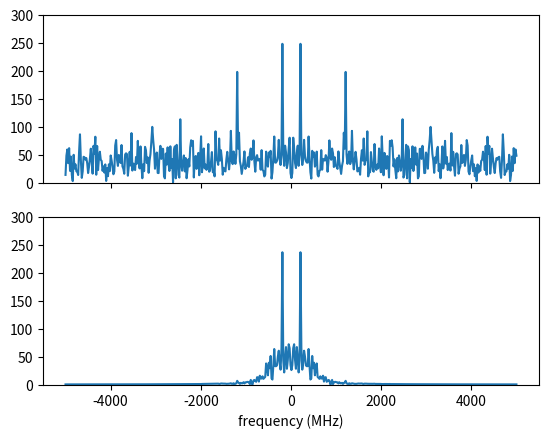
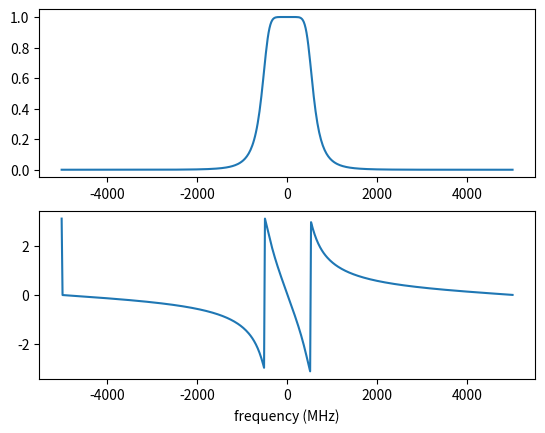

Here is the Python script that generated these plots, in order:
import numpy as np

import numpy as np
import matplotlib.pyplot as plt

# Time variable
t = np.linspace(0, 1, 500, endpoint=False)

# A 5 Hz waveform
a = np.cos(2 * np.pi * 5 * t)

plt.plot(t, a)
plt.show()


import numpy as np
import matplotlib.pyplot as plt

# Time variable
t = np.linspace(0, 1, 500, endpoint=False)

# A 5 Hz waveform
a = np.cos(2 * np.pi * 5 * t)

n = np.random.normal(0, 0.5, a.shape)
a = a + n

plt.plot(t, a)
plt.show()

import numpy as np


# Time variable
t = np.linspace(0, 1, 500, endpoint=False)

# A 5 Hz waveform
a = np.cos(2 * np.pi * 5 * t)

#Add Noise
n = np.random.normal(0, 0.5, a.shape)
a = a + n

A = np.fft.fft(a)

import numpy as np
import matplotlib.pyplot as plt
plt.close('all')

fc = 100e6 #Center frequency, 100 MHz
Fs = 1e9 #Sampling frequency, 1 GHz (1 GSps)

sample_num = np.arange(500) #Index tracking sample number np.arange gives a range of values [0,1,2,...,499] (increments by 1 by default)

a = np.cos(2* np.pi * fc * sample_num/Fs)

fig,axes = plt.subplots(1,2)
axes[0].plot(sample_num[0:40]/Fs,a[0:40],marker = '.',alpha = .3)
axes[0].set_xlabel('time (seconds)')

#Add Noise
n = np.random.normal(0, 0.5, a.shape)
a = a + n

A = np.fft.fft(a)
A = np.fft.fftshift(A)
#f = np.linspace(0,Fs,len(A))
f = np.linspace(-Fs/2,Fs/2,len(A))


axes[1].plot(f/1e6,np.abs(A)) #Magnitude 
axes[1].plot(f/1e6,np.angle(A)) #Phase
axes[1].set_xlabel('frequency (MHz)')

import numpy as np

# Time variable
t = np.linspace(0, 1, 500, endpoint=False)

# A 5 Hz waveform
a = np.cos(2 * np.pi * 5 * t)

#Add Noise
n = np.random.normal(0, 0.5, a.shape)
a = a + n

window_size = 10
h = np.ones(window_size) / window_size

# convolve the input signal with the filter kernel
y = np.convolve(a, h, mode='same')

plt.plot(t, y)
plt.show()

import numpy as np
import matplotlib.pyplot as plt
from scipy.signal import butter, lfilter, freqz
plt.close('all')

fft = np.fft.fft
def ffts(x): return np.fft.fftshift(fft(x))

# Generate a noisy sine wave
fc1 = 200e6 #Center frequency, 200 MHz
fc2 = 1200e6 #Center frequency, 300 MHz
Fs = 10e9 #Sampling frequency, 10 GHz (10 GSps)

sigma = 2 #Noise standard deviation


y1 = np.sin(2*np.pi * fc1 * np.arange(500)/Fs)
y2 = np.sin(2*np.pi * fc2 * np.arange(500)/Fs)

y = y1 + y2 + sigma * np.random.randn(len(y1))
Ys = ffts(y)

# Design the Butterworth filter
cutoff = 500e6
b, a = butter(4, Wn = cutoff, btype='low', fs = Fs, analog=False)

#Determine frequency response
w, h = freqz(b,a, worN = int(len(Ys)), whole = True)
H = np.fft.fftshift(h)
# H = np.hstack([np.conj(h[-1:1:-1]),h])

# Apply the filter
y_filtered = lfilter(b, a, y)
Ys_filtered = ffts(y_filtered)

f = np.linspace(-Fs/2,Fs/2,len(Ys))
fig,axes = plt.subplots(2,1,sharex = True)
axes[0].plot(f/1e6,np.abs(Ys))
axes[0].set_ylim([0,300])

axes[1].plot(f/1e6,np.abs(Ys_filtered))
axes[1].set_ylim([0,300])
axes[1].set_xlabel('frequency (MHz)')

fig1,axes1 = plt.subplots(2,1)
axes1[0].plot(f/1e6, np.abs(H))
axes1[1].plot(f/1e6, np.angle(H))
axes1[1].set_xlabel('frequency (MHz)')
plt.show()
